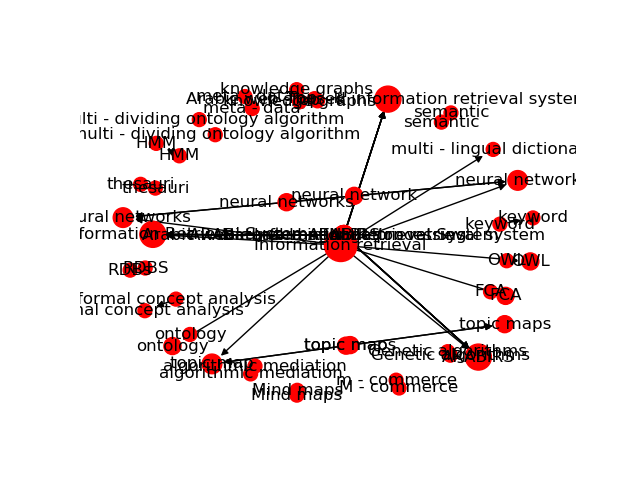

Values plotted in this chart, from the file beside it:
Source, Target, Type, Weight
1, 1990, Directed, 9
1, 1991, Directed, 9
1, 1992, Directed, 9
4, 1990, Directed, 8
4, 1991, Directed, 8
4, 1992, Directed, 8
5, 1990, Directed, 8
5, 1991, Directed, 8
5, 1992, Directed, 8
6, 1990, Directed, 8
6, 1991, Directed, 8
6, 1992, Directed, 8
7, 1990, Directed, 8
7, 1991, Directed, 8
7, 1992, Directed, 8
8, 1990, Directed, 8
8, 1991, Directed, 8
8, 1992, Directed, 8
180, 2062, Directed, 8
847, 2320, Directed, 8
935, 2359, Directed, 8
115, 2035, Directed, 7
162, 2059, Directed, 7
1264, 2485, Directed, 7
119, 2038, Directed, 6
1, 2320, Directed, 6
162, 2057, Directed, 5
164, 2059, Directed, 5
281, 2101, Directed, 5
292, 2102, Directed, 5
599, 2225, Directed, 5
1, 2062, Directed, 5
729, 2268, Directed, 5
735, 2269, Directed, 5
973, 2376, Directed, 5
1, 2359, Directed, 5
1423, 2542, Directed, 5
1657, 2644, Directed, 5
1851, 2722, Directed, 5
164, 2057, Directed, 4
1, 2059, Directed, 4
249, 2087, Directed, 4
1, 2102, Directed, 4
1, 2035, Directed, 4
510, 2182, Directed, 4
741, 2272, Directed, 4
1, 2319, Directed, 4
879, 2333, Directed, 4
935, 2320, Directed, 4
847, 2359, Directed, 4
1405, 2535, Directed, 4
1, 1989, Directed, 3
48, 2010, Directed, 3
1, 2038, Directed, 3
143, 2049, Directed, 3
148, 2053, Directed, 3
148, 2054, Directed, 3
148, 2055, Directed, 3
84, 2055, Directed, 3
151, 2055, Directed, 3
... 40 more rows
